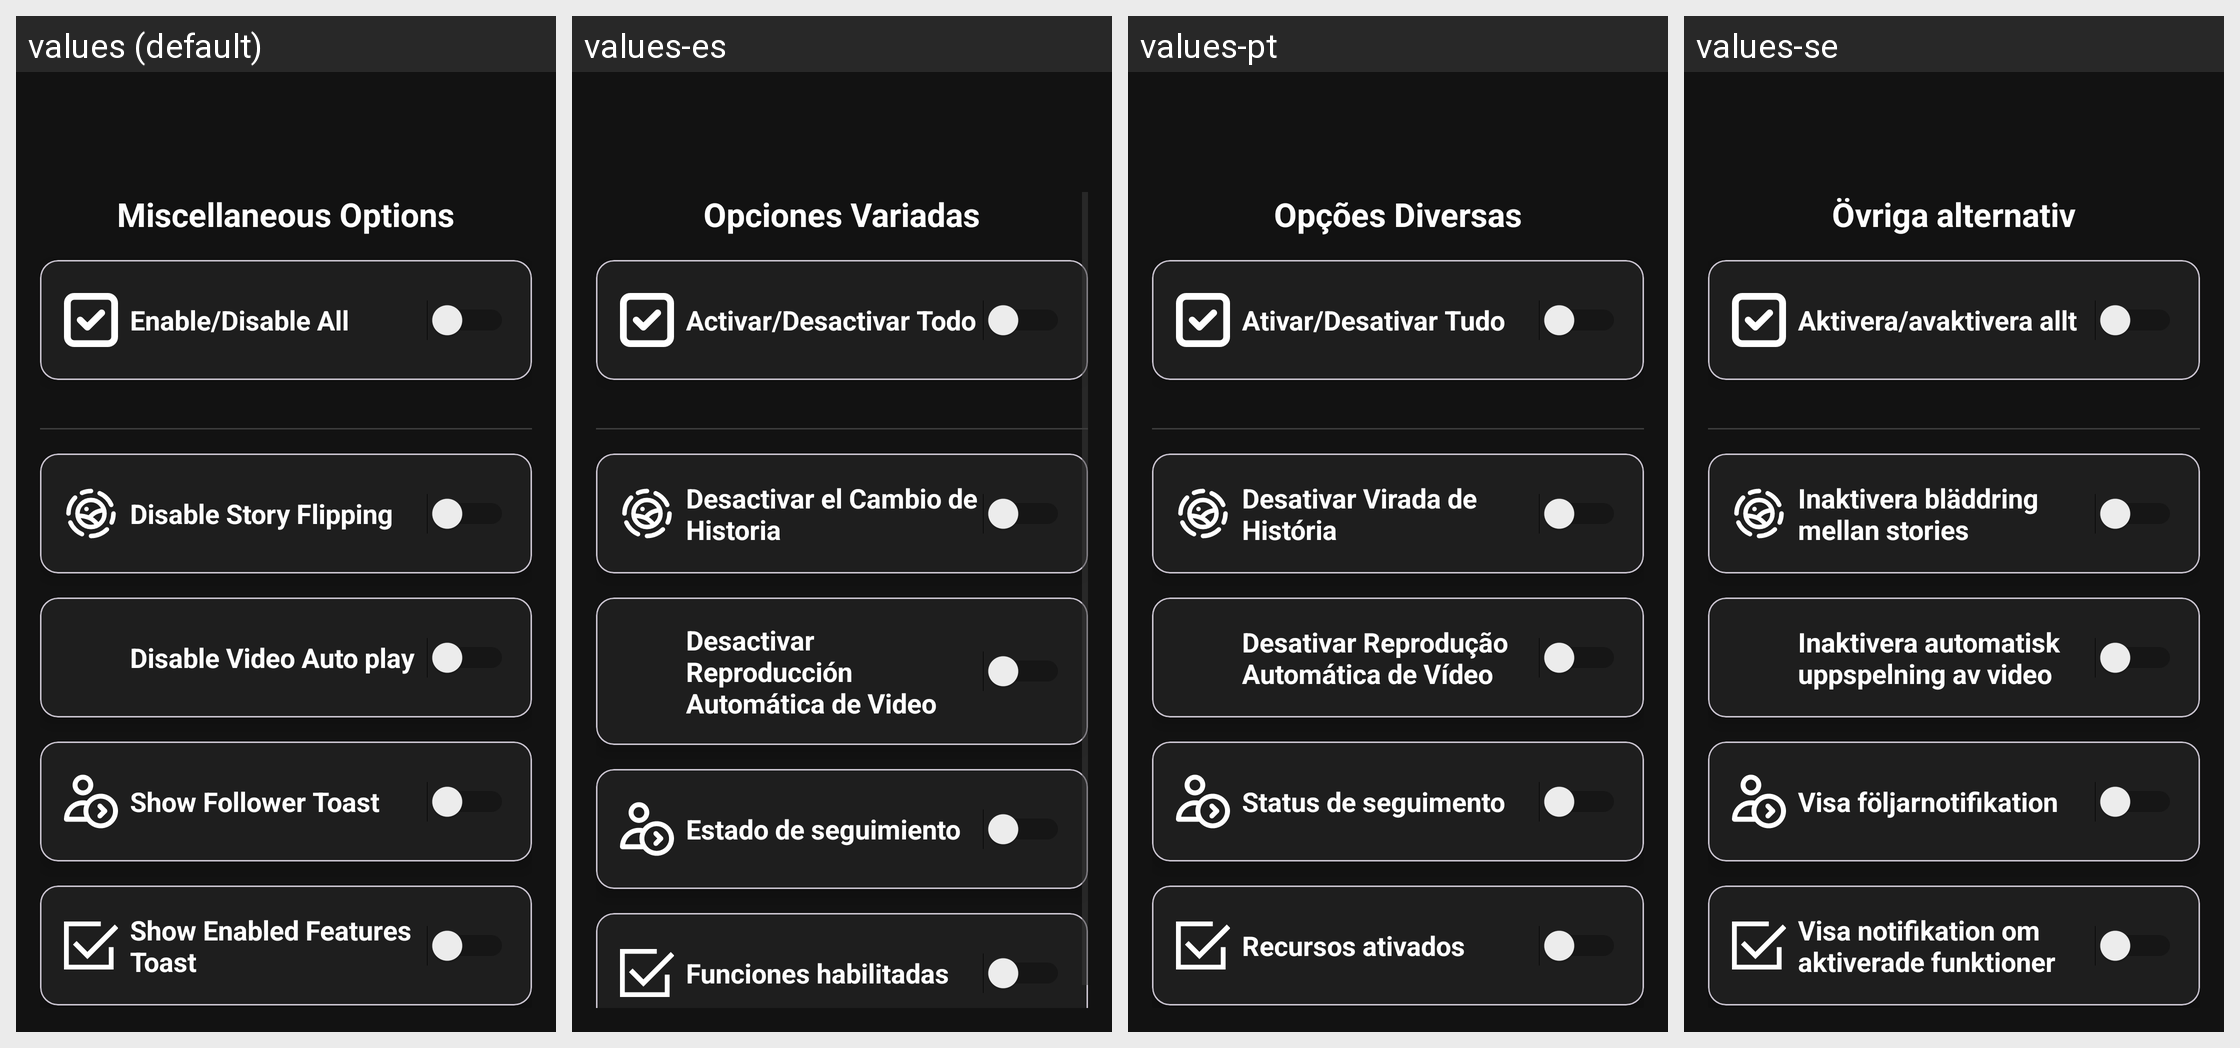

For this localized Android screen grid, give each drawn string resource with its value in every locale shown.
Android screen res/layout/fragment_miscellaneous.xml rendered under 4 locales, left to right: values (default), values-es, values-pt, values-se. Device: Nexus 5 (rendered at 1080×1920; each locale shown at half size, 540×960, under a caption strip naming it); theme Theme.InstaEclipse.
Other locales in the repository, not shown: values-ar, values-az, values-de, values-el, values-fr, values-he, values-id, values-ru, values-tr, values-zh-rTW.
Strings drawn on this screen, with the default value and each locale's value (text and hints the layout hard-codes, and strings that could not be matched under every locale, appear in the picture but are not listed):

miscellaneous_options
  values: Miscellaneous Options
  values-es: Opciones Variadas
  values-pt: Opções Diversas
  values-se: Övriga alternativ

enable_disable_all
  values: Enable/Disable All
  values-es: Activar/Desactivar Todo
  values-pt: Ativar/Desativar Tudo
  values-se: Aktivera/avaktivera allt

story_flipping
  values: Disable Story Flipping
  values-es: Desactivar el Cambio de Historia
  values-pt: Desativar Virada de História
  values-se: Inaktivera bläddring mellan stories  

video_autoplay
  values: Disable Video Auto play
  values-es: Desactivar Reproducción Automática de Video
  values-pt: Desativar Reprodução Automática de Vídeo
  values-se: Inaktivera automatisk uppspelning av video

follower_toast
  values: Show Follower Toast
  values-es: Estado de seguimiento
  values-pt: Status de seguimento
  values-se: Visa följarnotifikation

hooked_methods_toast
  values: Show Enabled Features Toast
  values-es: Funciones habilitadas
  values-pt: Recursos ativados
  values-se: Visa notifikation om aktiverade funktioner
